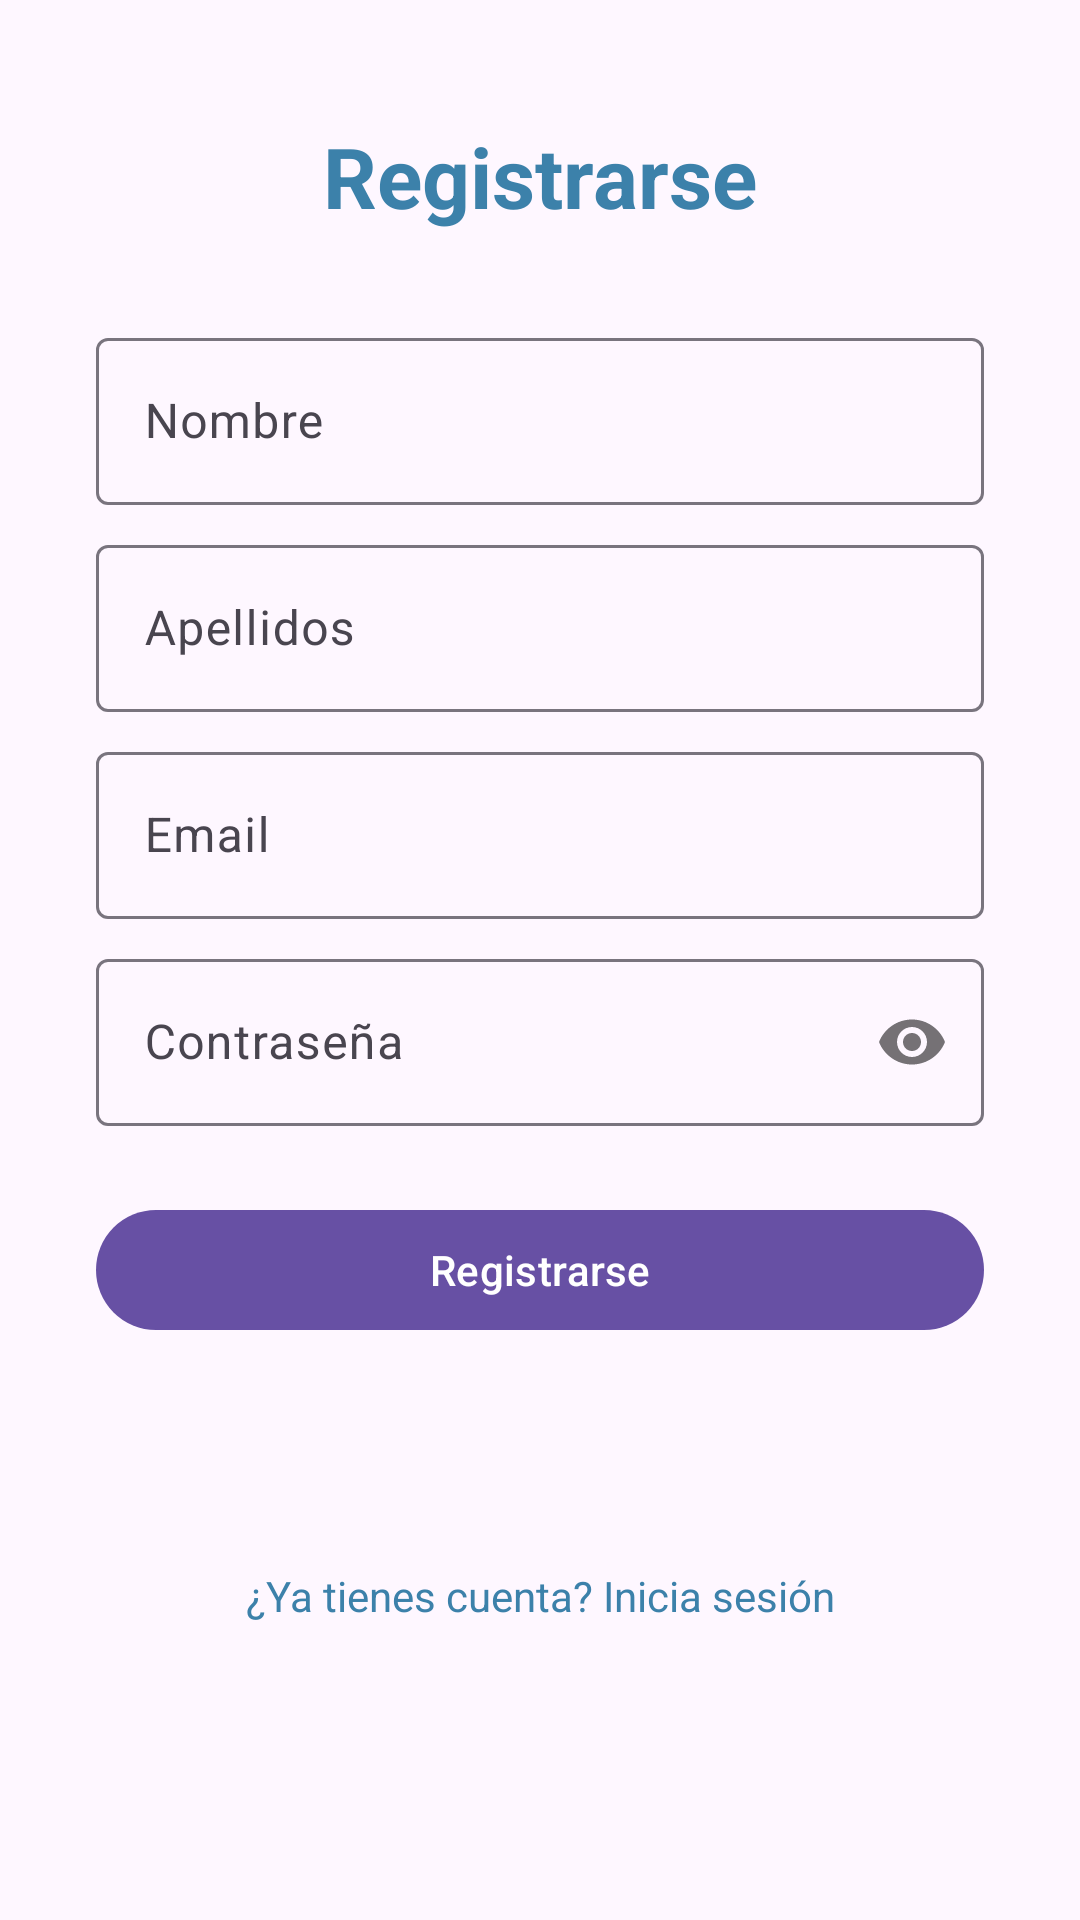

Reconstruct the res/layout file that produces this screen, plus the resources it refers to.
<!-- AndroidManifest.xml: application theme Theme.MenuDominus -->
<!-- res/layout/activity_register.xml -->
<?xml version="1.0" encoding="utf-8"?>
<androidx.constraintlayout.widget.ConstraintLayout xmlns:android="http://schemas.android.com/apk/res/android"
    xmlns:app="http://schemas.android.com/apk/res-auto"
    xmlns:tools="http://schemas.android.com/tools"
    android:layout_width="match_parent"
    android:layout_height="match_parent"
    tools:context=".activities.RegistrationActivity">

    <ScrollView
        android:layout_width="match_parent"
        android:layout_height="match_parent"
        android:fillViewport="true">

        <androidx.constraintlayout.widget.ConstraintLayout
            android:layout_width="match_parent"
            android:layout_height="wrap_content">

            <TextView
                android:id="@+id/textViewTitulo"
                android:layout_width="wrap_content"
                android:layout_height="wrap_content"
                android:layout_marginTop="40dp"
                android:text="Registrarse"
                android:textColor="#3c81aa"
                android:textSize="28sp"
                android:textStyle="bold"
                app:layout_constraintEnd_toEndOf="parent"
                app:layout_constraintStart_toStartOf="parent"
                app:layout_constraintTop_toTopOf="parent" />

            <com.google.android.material.textfield.TextInputLayout
                android:id="@+id/textInputLayoutNombre"
                android:layout_width="0dp"
                android:layout_height="wrap_content"
                android:layout_marginStart="32dp"
                android:layout_marginTop="30dp"
                android:layout_marginEnd="32dp"
                android:hint="Nombre"
                app:layout_constraintEnd_toEndOf="parent"
                app:layout_constraintStart_toStartOf="parent"
                app:layout_constraintTop_toBottomOf="@+id/textViewTitulo">

                <com.google.android.material.textfield.TextInputEditText
                    android:id="@+id/editTextNombre"
                    android:layout_width="match_parent"
                    android:layout_height="wrap_content"
                    android:inputType="textPersonName" />

            </com.google.android.material.textfield.TextInputLayout>

            <TextView
                android:id="@+id/textViewErrorNombre"
                android:layout_width="0dp"
                android:layout_height="wrap_content"
                android:layout_marginStart="32dp"
                android:layout_marginTop="4dp"
                android:layout_marginEnd="32dp"
                android:textColor="#FF0000"
                android:textSize="12sp"
                android:visibility="gone"
                app:layout_constraintEnd_toEndOf="parent"
                app:layout_constraintStart_toStartOf="parent"
                app:layout_constraintTop_toBottomOf="@+id/textInputLayoutNombre" />

            <com.google.android.material.textfield.TextInputLayout
                android:id="@+id/textInputLayoutApellidos"
                android:layout_width="0dp"
                android:layout_height="wrap_content"
                android:layout_marginStart="32dp"
                android:layout_marginTop="8dp"
                android:layout_marginEnd="32dp"
                android:hint="Apellidos"
                app:layout_constraintEnd_toEndOf="parent"
                app:layout_constraintStart_toStartOf="parent"
                app:layout_constraintTop_toBottomOf="@+id/textViewErrorNombre">

                <com.google.android.material.textfield.TextInputEditText
                    android:id="@+id/editTextApellidos"
                    android:layout_width="match_parent"
                    android:layout_height="wrap_content"
                    android:inputType="textPersonName" />

            </com.google.android.material.textfield.TextInputLayout>

            <TextView
                android:id="@+id/textViewErrorApellidos"
                android:layout_width="0dp"
                android:layout_height="wrap_content"
                android:layout_marginStart="32dp"
                android:layout_marginTop="4dp"
                android:layout_marginEnd="32dp"
                android:textColor="#FF0000"
                android:textSize="12sp"
                android:visibility="gone"
                app:layout_constraintEnd_toEndOf="parent"
                app:layout_constraintStart_toStartOf="parent"
                app:layout_constraintTop_toBottomOf="@+id/textInputLayoutApellidos" />

            <com.google.android.material.textfield.TextInputLayout
                android:id="@+id/textInputLayoutEmail"
                android:layout_width="0dp"
                android:layout_height="wrap_content"
                android:layout_marginStart="32dp"
                android:layout_marginTop="8dp"
                android:layout_marginEnd="32dp"
                android:hint="Email"
                app:layout_constraintEnd_toEndOf="parent"
                app:layout_constraintStart_toStartOf="parent"
                app:layout_constraintTop_toBottomOf="@+id/textViewErrorApellidos">

                <com.google.android.material.textfield.TextInputEditText
                    android:id="@+id/editTextEmail"
                    android:layout_width="match_parent"
                    android:layout_height="wrap_content"
                    android:inputType="textEmailAddress" />

            </com.google.android.material.textfield.TextInputLayout>

            <TextView
                android:id="@+id/textViewErrorEmail"
                android:layout_width="0dp"
                android:layout_height="wrap_content"
                android:layout_marginStart="32dp"
                android:layout_marginTop="4dp"
                android:layout_marginEnd="32dp"
                android:textColor="#FF0000"
                android:textSize="12sp"
                android:visibility="gone"
                app:layout_constraintEnd_toEndOf="parent"
                app:layout_constraintStart_toStartOf="parent"
                app:layout_constraintTop_toBottomOf="@+id/textInputLayoutEmail" />

            <com.google.android.material.textfield.TextInputLayout
                android:id="@+id/textInputLayoutContraseña"
                android:layout_width="0dp"
                android:layout_height="wrap_content"
                android:layout_marginStart="32dp"
                android:layout_marginTop="8dp"
                android:layout_marginEnd="32dp"
                android:hint="Contraseña"
                app:passwordToggleEnabled="true"
                app:layout_constraintEnd_toEndOf="parent"
                app:layout_constraintStart_toStartOf="parent"
                app:layout_constraintTop_toBottomOf="@+id/textViewErrorEmail">

                <com.google.android.material.textfield.TextInputEditText
                    android:id="@+id/editTextContraseña"
                    android:layout_width="match_parent"
                    android:layout_height="wrap_content"
                    android:inputType="textPassword" />

            </com.google.android.material.textfield.TextInputLayout>

            <TextView
                android:id="@+id/textViewErrorContraseña"
                android:layout_width="0dp"
                android:layout_height="wrap_content"
                android:layout_marginStart="32dp"
                android:layout_marginTop="4dp"
                android:layout_marginEnd="32dp"
                android:textColor="#FF0000"
                android:textSize="12sp"
                android:visibility="gone"
                app:layout_constraintEnd_toEndOf="parent"
                app:layout_constraintStart_toStartOf="parent"
                app:layout_constraintTop_toBottomOf="@+id/textInputLayoutContraseña" />

            <com.google.android.material.button.MaterialButton
                android:id="@+id/buttonRegistrarse"
                android:layout_width="0dp"
                android:layout_height="wrap_content"
                android:layout_marginStart="32dp"
                android:layout_marginTop="24dp"
                android:layout_marginEnd="32dp"
                android:text="Registrarse"
                app:layout_constraintEnd_toEndOf="parent"
                app:layout_constraintStart_toStartOf="parent"
                app:layout_constraintTop_toBottomOf="@+id/textViewErrorContraseña" />

            <TextView
                android:id="@+id/textViewErrorGeneral"
                android:layout_width="0dp"
                android:layout_height="wrap_content"
                android:layout_marginStart="32dp"
                android:layout_marginTop="16dp"
                android:layout_marginEnd="32dp"
                android:textAlignment="center"
                android:textColor="#FF0000"
                android:textSize="14sp"
                android:visibility="gone"
                app:layout_constraintEnd_toEndOf="parent"
                app:layout_constraintStart_toStartOf="parent"
                app:layout_constraintTop_toBottomOf="@+id/buttonRegistrarse" />

            <TextView
                android:id="@+id/textViewIniciarSesion"
                android:layout_width="wrap_content"
                android:layout_height="wrap_content"
                android:layout_marginTop="16dp"
                android:layout_marginBottom="40dp"
                android:text="¿Ya tienes cuenta? Inicia sesión"
                android:textColor="#3c81aa"
                android:textSize="14sp"
                app:layout_constraintBottom_toBottomOf="parent"
                app:layout_constraintEnd_toEndOf="parent"
                app:layout_constraintStart_toStartOf="parent"
                app:layout_constraintTop_toBottomOf="@+id/textViewErrorGeneral" />

        </androidx.constraintlayout.widget.ConstraintLayout>

    </ScrollView>

    <ProgressBar
        android:id="@+id/progressBar"
        android:layout_width="wrap_content"
        android:layout_height="wrap_content"
        android:indeterminateTint="#3c81aa"
        android:visibility="gone"
        app:layout_constraintBottom_toBottomOf="parent"
        app:layout_constraintEnd_toEndOf="parent"
        app:layout_constraintStart_toStartOf="parent"
        app:layout_constraintTop_toTopOf="parent" />

</androidx.constraintlayout.widget.ConstraintLayout>
<!-- resources referenced by this layout -->
<resources>
  <style name="Theme.MenuDominus" parent="Base.Theme.MenuDominus" />
  <style name="Base.Theme.MenuDominus" parent="Theme.Material3.DayNight.NoActionBar">
          
          
      </style>
</resources>
